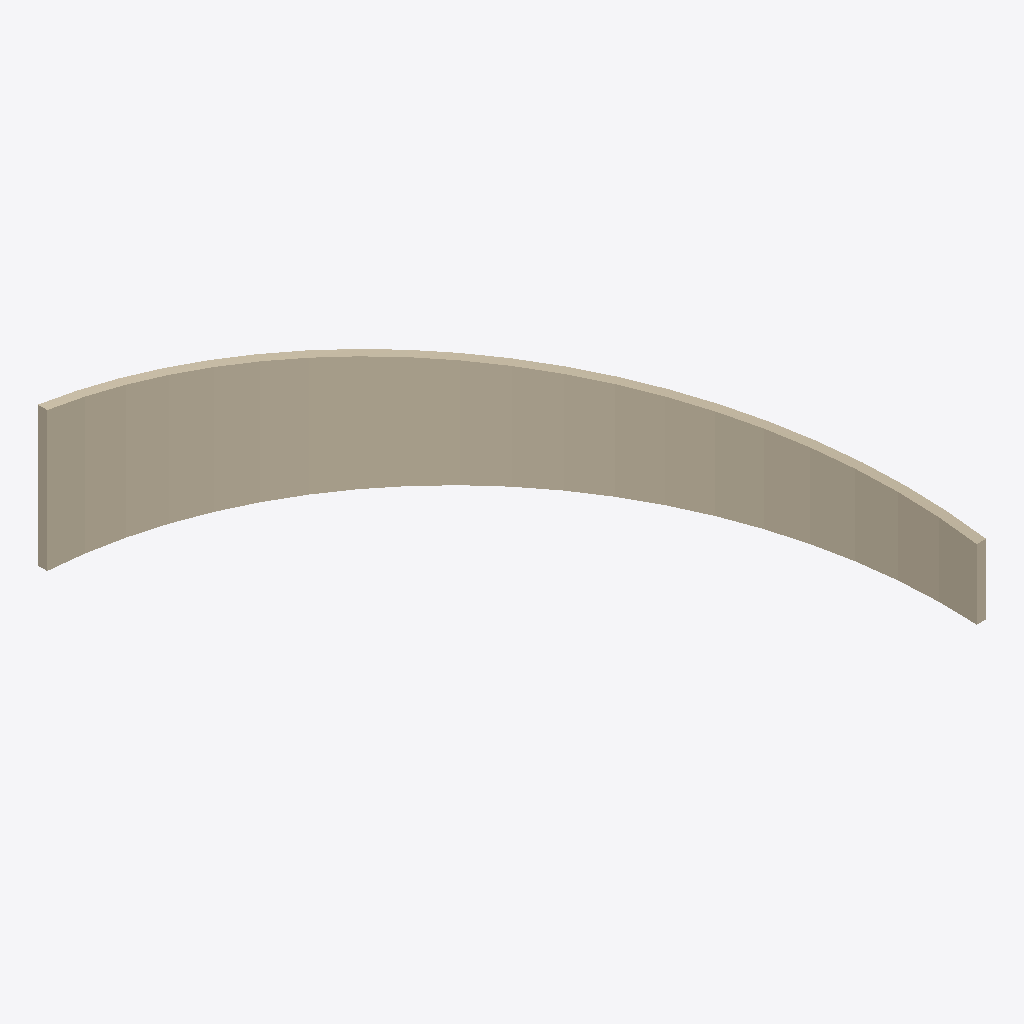
Isometric view of an IFC building model (IFC-SPF (STEP), schema IFC4X3, length unit millimetre), seen from the south-west, elements coloured by IFC class: 1 wall (beige).
Extent 20.4 m × 20.4 m × 8.0 m (x, y, z). Elements (1): 1 IfcWall.

HEADER;
FILE_DESCRIPTION(('ViewDefinition[DesignTransferView]'),'2;1');
FILE_NAME('/dev/null','2026-03-27T15:03:09+01:00',(''),(''),'IfcOpenShell 0.8.3.post2','IfcOpenShell 0.8.3.post2','Nobody');
FILE_SCHEMA(('IFC4X3'));
ENDSEC;
DATA;
#1=IFCPROJECT('2LwOMKgs10phN$itrLOXe5',$,'T27 Test',$,$,$,$,(#10),#5);
#11=IFCSITE('0KELtS5TXDZAe6M7Ernzi0',$,'Site',$,$,$,$,$,$,$,$,$,$,$);
#12=IFCBUILDING('1Q7NUBGET2nPbj5K2WClYW',$,'Building',$,$,$,$,$,$,$,$,$);
#13=IFCBUILDINGSTOREY('3eGBTDeWjDXRWFZpLbvktk',$,'Storey',$,$,$,$,$,$,$);
#17=IFCWALL('2pfI1_Zkv0E9hr7dyLJVkQ',$,'Lange Stützmauer T27',$,$,#355,#352,$,.RETAININGWALL.);
ENDSEC;
